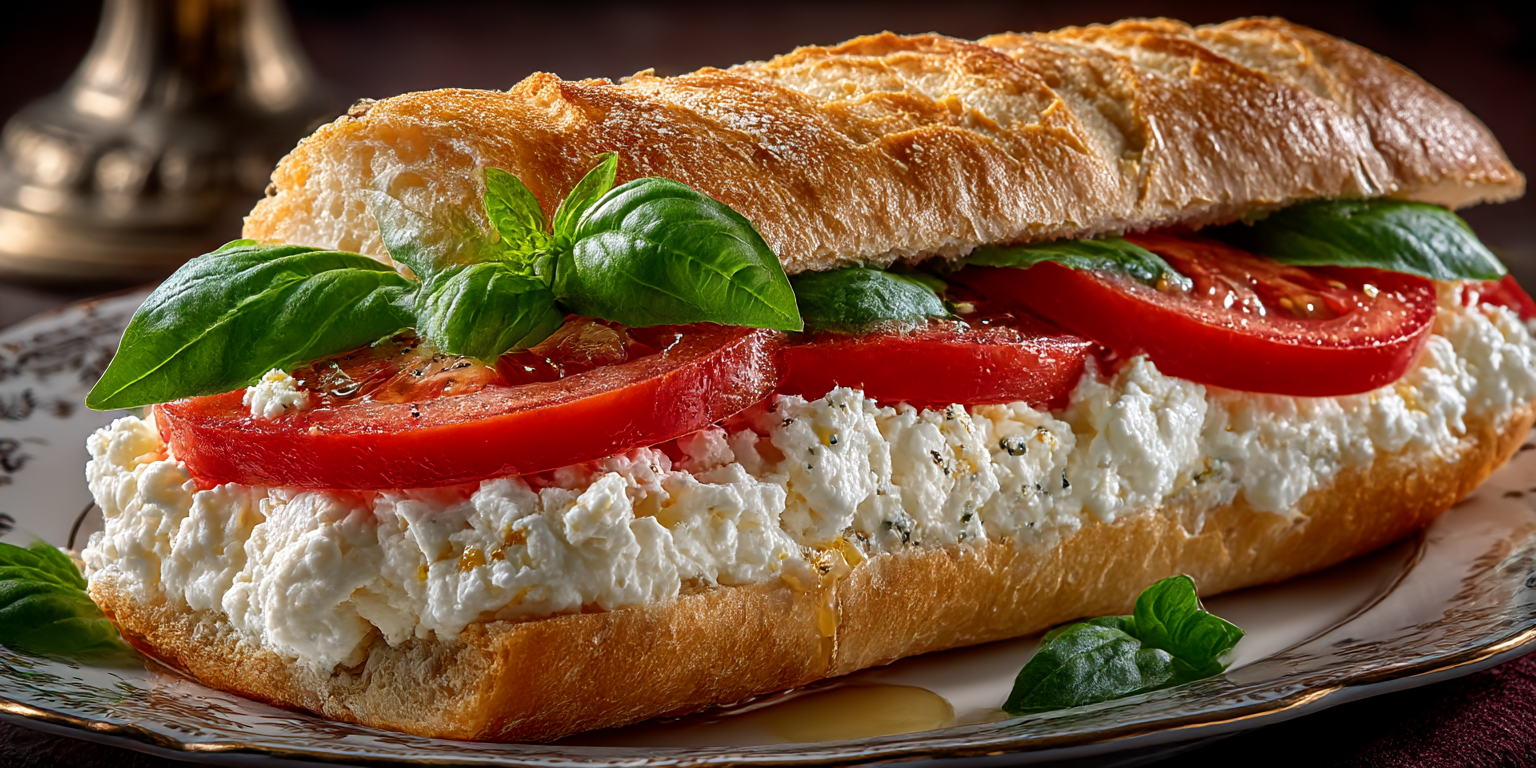
Generation parameters embedded in this image by Midjourney (PNG 'Description' text chunk):
Sandwich de queso y tomate (basado en la descripciÃ³n de Porto's Feta Sandwich: queso feta, tomate fresco, albahaca, cebolla roja, aceite de oliva y aderezo en baguette): "Fotorealistic close-up of a perfect cheese and tomato sandwich, fresh French baguette sliced open with crumbly feta cheese, ripe red tomato slices, fresh basil leaves, thinly sliced red onions, drizzled with extra virgin olive oil and Italian dressing, arranged neatly with vibrant colors and textures, placed on a elegant white porcelain plate, soft studio lighting highlighting the texture and shine, no background distractions, ultra detailed, 8k resolution, professional food photography style like from a gourmet magazine --ar 2:1 --stylize 300 --v 7 --draft Job ID: 88028ac4-709b-49e3-82cb-006ce489a9f3